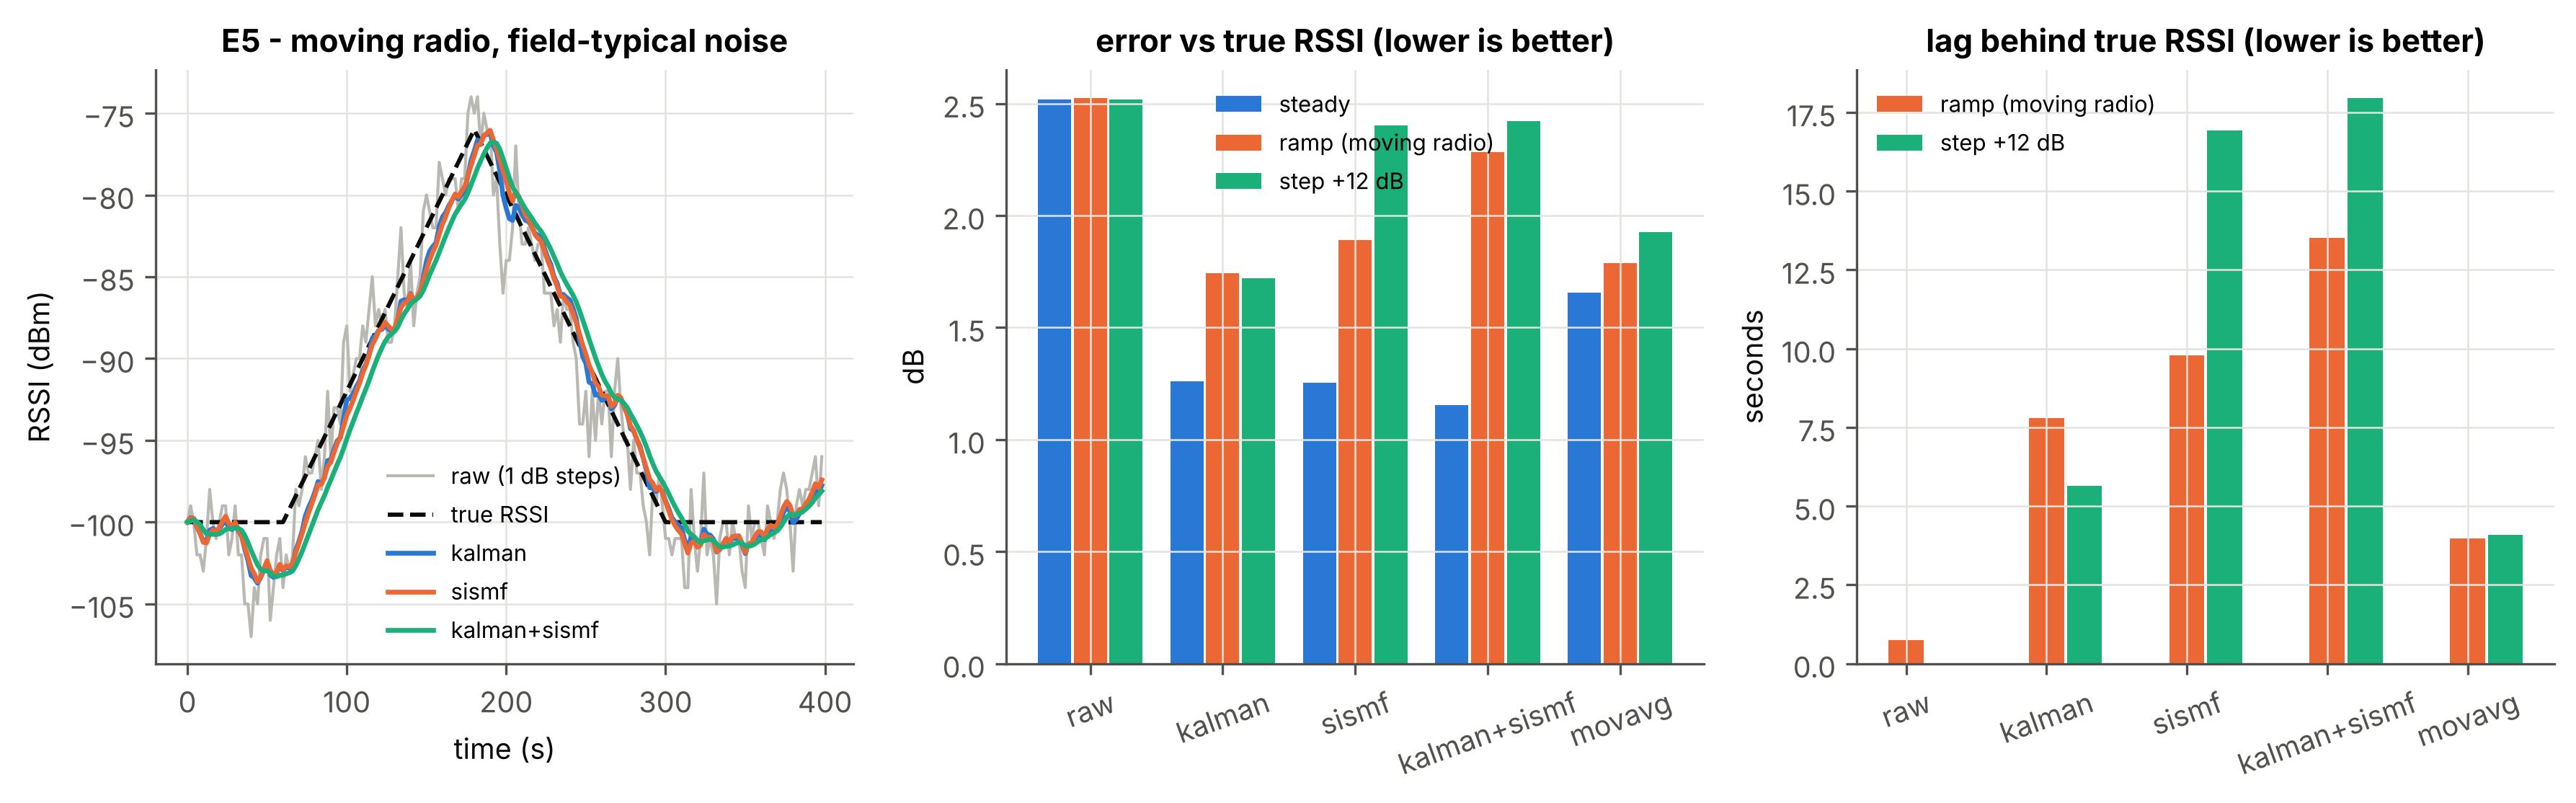

The data file committed next to this chart (first rows):
noise, profile, filter, rmse_vs_truth_db, rmse_reduction_pct, output_variance_db2, output_var_reduction_pct, jitter_db, lag_s
field-quiet, steady, raw, 1.236, 0.0, 1.522, 0.0, 1.134, nan
field-quiet, steady, kalman, 0.518, 58.12, 0.26, 82.92, 0.201, nan
field-quiet, steady, sismf, 0.647, 47.69, 0.41, 73.04, 0.249, nan
field-quiet, steady, kalman+sismf, 0.527, 57.39, 0.27, 82.24, 0.097, nan
field-quiet, steady, movavg, 0.694, 43.91, 0.474, 68.84, 0.272, nan
field-quiet, ramp (moving radio), raw, 1.234, 0.0, 65.3, 0.0, 1.162, 0.22
field-quiet, ramp (moving radio), kalman, 1.298, -5.164, 62.25, 4.678, 0.32, 7.747
field-quiet, ramp (moving radio), sismf, 1.112, 9.863, 63.11, 3.35, 0.344, 6.273
field-quiet, ramp (moving radio), kalman+sismf, 1.969, -59.58, 61.88, 5.246, 0.271, 12.63
field-quiet, ramp (moving radio), movavg, 0.927, 24.87, 64.06, 1.91, 0.372, 3.967
field-quiet, step +12 dB, raw, 1.229, 0.0, 37.44, 0.0, 1.195, 0.0
field-quiet, step +12 dB, kalman, 1.269, -3.255, 34.59, 7.62, 0.247, 5.22
field-quiet, step +12 dB, sismf, 2.137, -73.88, 33.89, 9.474, 0.283, 16.72
field-quiet, step +12 dB, kalman+sismf, 2.168, -76.43, 33.77, 9.789, 0.147, 17.44
field-quiet, step +12 dB, movavg, 1.176, 4.315, 35.85, 4.253, 0.327, 3.947
field-typical, steady, raw, 2.517, 0.0, 6.25, 0.0, 2.001, nan
field-typical, steady, kalman, 1.259, 49.97, 1.504, 75.94, 0.389, nan
field-typical, steady, sismf, 1.255, 50.12, 1.494, 76.1, 0.383, nan
field-typical, steady, kalman+sismf, 1.154, 54.16, 1.253, 79.96, 0.197, nan
field-typical, steady, movavg, 1.657, 34.15, 2.67, 57.28, 0.557, nan
field-typical, ramp (moving radio), raw, 2.524, 0.0, 70.25, 0.0, 2.016, 0.753
field-typical, ramp (moving radio), kalman, 1.742, 30.97, 63.76, 9.244, 0.459, 7.8
field-typical, ramp (moving radio), sismf, 1.891, 25.11, 62.56, 10.95, 0.434, 9.793
field-typical, ramp (moving radio), kalman+sismf, 2.284, 9.525, 62.52, 11.02, 0.311, 13.52
field-typical, ramp (moving radio), movavg, 1.789, 29.12, 66.55, 5.267, 0.612, 3.967
field-typical, step +12 dB, raw, 2.517, 0.0, 42.22, 0.0, 2.048, 0.027
field-typical, step +12 dB, kalman, 1.72, 31.69, 35.88, 15.02, 0.427, 5.647
field-typical, step +12 dB, sismf, 2.404, 4.515, 34.46, 18.37, 0.404, 16.92
field-typical, step +12 dB, kalman+sismf, 2.421, 3.845, 34.5, 18.28, 0.237, 17.95
field-typical, step +12 dB, movavg, 1.925, 23.55, 38.14, 9.657, 0.608, 4.1
